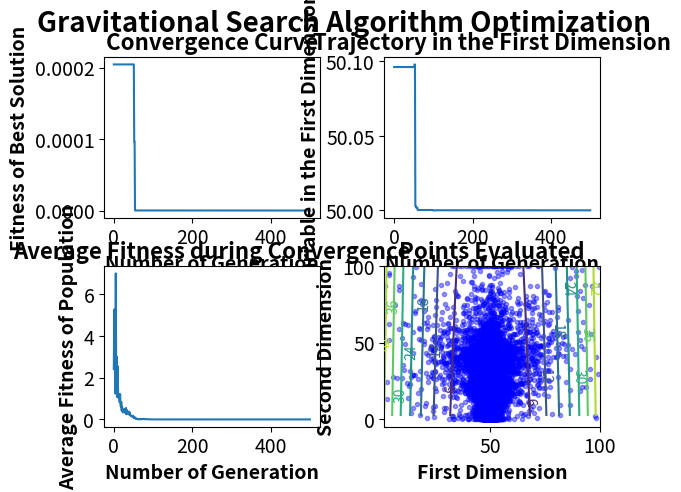

Write the Python code that produced this figure. (Note: this script raises an exception after producing the figure.)
'''Gravitational Search Algorithm
###
# [redacted]
###
###
###Implemented on 06/06/2019
'''

import numpy as np
import matplotlib.pyplot as mp
import time

class GravitationalSearchAlgorithm():
    def __init__(self,f,x,lb,ub,pop=200, max_gen=500,G0=100,a=20,Kbest_min=2,verbose=True):
        self.f=np.vectorize(f)
        self.x=x
        self.lb=lb
        self.ub=ub
        self.pop=pop
        self.max_gen=max_gen
        self.G=G0*np.exp(-a*np.arange(self.max_gen+1)/(self.max_gen+1))
        self.a=a
        self.Kbest_min=Kbest_min
        self.K=np.rint(np.full(self.max_gen+1,self.pop)-((self.pop-self.Kbest_min)/(self.max_gen))*(np.arange(self.max_gen+1))).astype(int)
        np.random.seed(int(time.time()))
        self.pop_mat=np.tile(self.lb,(pop,1))+np.random.rand(pop,len(x)).astype(np.longdouble)*(np.tile(self.ub,(pop,1))-np.tile(self.lb,(pop,1)))
        self.velocity=np.random.uniform(-1,1,self.pop_mat.shape).astype(np.longdouble)*(np.tile(self.ub,(pop,1))-np.tile(self.lb,(pop,1)))
        
        self.verbose=verbose
        
        self.plotgen=[]
        self.average_fit=[]
        self.best_result=[]
        self.best_domain=[]
        self.overall_best=[]
        self.overall_bestdomain=[]
        self.history1=self.pop_mat[:,0]
        self.history2=self.pop_mat[:,1]
        self.velocity_history=np.copy(self.velocity)
    def solve(self):
        self.evaluate()
        for i in range(self.max_gen+1):
            self.update(generation=i)
            self.evaluate()
            if self.verbose:
                self.log_result(generation=i)
    
    def evaluate(self,initial=False):

        #get fitness of all population
        self.pop_mat_fit=self.f(*self.pop_mat.T)

        #concatenate and sort population by fitness
        temp_mat=np.concatenate((np.asarray(self.pop_mat_fit).reshape(self.pop_mat_fit.shape[0],1),self.pop_mat),axis=1)

        #sort new points by fitness
        temp_mat=(temp_mat[temp_mat[:,0].argsort()])

        #return the sorted values to pop matrix
        self.pop_mat_fit, self.pop_mat= np.copy(temp_mat[:,0]), np.copy(temp_mat[:,1:])
               
        #min max normalization
        temp_mat[:,0]=(temp_mat[:,0]-self.pop_mat_fit[-1])/(self.pop_mat_fit[0]-self.pop_mat_fit[-1]+np.finfo(np.float64).eps)

        #assign mass
        self.mass_mat=temp_mat[:,0]/(temp_mat[:,0].sum()+np.finfo(np.float64).eps)

        
    def update(self, generation):
        #compute Euclidian Distance
        R=np.sqrt(np.sum([(self.pop_mat[:,i,None] - self.pop_mat[:,i])**2 for i in range(len(self.x))],axis=0) )
        #compute displacement
        X=np.subtract(self.pop_mat[np.newaxis,:],self.pop_mat[:,np.newaxis])
        
        
        #Removing masses that dont matter
        screened_mass=np.zeros_like(self.mass_mat)       
        screened_mass[:self.K[generation]]=self.mass_mat[:self.K[generation]]
        screened_mass=np.tile(screened_mass,len(self.x)).reshape(len(self.x),self.pop).T
        
        #Defining the random effects on force/acceleration
        a_rand=np.tile(np.random.rand(R.shape[0]),R.shape[1]).reshape(R.shape)
        v_rand=np.tile(np.random.rand(self.velocity.shape[1]),self.velocity.shape[0]).reshape(self.velocity.shape)

        #pre-calculate 1/R*X
        R=a_rand/(R+np.finfo(np.float64).eps)
        R=np.repeat(R,len(self.x),axis=1).reshape(X.shape)
        
        '''
        DEBUG
        
        print('pop_mat=',self.pop_mat)
        print('screened_mass=',screened_mass)
        print('screened_mass=',screened_mass[0,:])
        print('R=',R)
        print('X',X)
        print('X1',screened_mass*X)
        print('X1',R*screened_mass*X)
        print('X1',self.G[generation]*np.sum(R*screened_mass*X,axis=1))
        
        '''

        #Calculating acceleration by crossing out the mass of attraction body
        a=self.G[generation]*np.sum(R*screened_mass*X,axis=1)
        
        #update velocity and displacement
        self.velocity=v_rand*self.velocity+a
        self.pop_mat=np.clip(self.pop_mat+self.velocity,self.lb,self.ub)

    def log_result(self,generation):
        print("Generation #",generation,"Best Fitness=", self.pop_mat_fit[0], "Answer=", self.pop_mat[0])
        self.plotgen.append(generation)
        self.best_result.append(self.pop_mat_fit[0])
        self.best_domain.append(self.pop_mat[0])
        self.overall_best.append(min(self.best_result))
        if self.overall_best[-1]==self.best_result[-1]:
            self.overall_bestdomain.append(self.best_domain[-1])
        else:
            self.overall_bestdomain.append(self.overall_bestdomain[-1])
        self.average_fit.append(np.average(self.pop_mat_fit))
        
        self.history1=np.concatenate((self.history1,self.pop_mat[:,0]),axis=0)
        self.history2=np.concatenate((self.history2,self.pop_mat[:,1]),axis=0)
        self.velocity_history=np.concatenate((self.velocity_history,self.velocity),axis=0)
        
        if generation==self.max_gen:
            print("Final Best Fitness=",self.overall_best[-1],"Answer=",self.best_domain[-1])
            
            
    def plot_result(self,contour_density=50):
        subtitle_font=16
        axis_font=14
        title_weight="bold"
        axis_weight="bold"
        tick_font=14
		
		
        fig=mp.figure()
        
        fig.suptitle("Gravitational Search Algorithm Optimization", fontsize=20, fontweight=title_weight)
        fig.tight_layout()
        mp.subplots_adjust(hspace=0.3,wspace=0.3)
        mp.rc('xtick',labelsize=tick_font)
        mp.rc('ytick',labelsize=tick_font)
		
        mp.subplot(2,2,1)
        mp.plot(self.plotgen,self.overall_best)
		
        mp.title("Convergence Curve", fontsize=subtitle_font,fontweight=title_weight)
        mp.xlabel("Number of Generation",fontsize=axis_font, fontweight=axis_weight)
        mp.ylabel("Fitness of Best Solution",fontsize=axis_font, fontweight=axis_weight)
        mp.autoscale()
		
        mp.subplot(2,2,2)
        mp.plot(self.plotgen,[x[0] for x in self.overall_bestdomain])
        mp.title("Trajectory in the First Dimension",fontsize=subtitle_font,fontweight=title_weight)
        mp.xlabel("Number of Generation", fontsize=axis_font, fontweight=axis_weight)
        mp.ylabel("Variable in the First Dimension",fontsize=axis_font, fontweight=axis_weight)
        mp.autoscale()
        
        
        mp.subplot(2,2,3)
        mp.plot(self.plotgen, self.average_fit)
        mp.title("Average Fitness during Convergence",fontsize=subtitle_font,fontweight=title_weight)
        mp.xlabel("Number of Generation",fontsize=axis_font, fontweight=axis_weight)
        mp.ylabel("Average Fitness of Population",fontsize=axis_font, fontweight=axis_weight)
        
        
        mp.subplot(2,2,4)      
        cont_x=[]
        cont_y=[]
        cont_z=[]
        tempx=self.lb[0]
        tempy=self.lb[1]
        average_other=list(map(lambda x,y:(x+y)/2,self.lb[2:],self.ub[2:]))
        for x in range(contour_density):
            tempx=tempx+(self.ub[0]-self.lb[0])/contour_density
            tempy=tempy+(self.ub[1]-self.lb[1])/contour_density
            cont_x.append(tempx)
            cont_y.append(tempy)
            
        for y in cont_y:
            cont_z.append([self.f(x,y,*average_other) for x in cont_x])            
        mp.plot(self.history1,self.history2,'bo', markersize=3, alpha=0.4)
        CS=mp.contour(cont_x,cont_y,cont_z)
        mp.clabel(CS,inline=True,inline_spacing=-10,fontsize=10)
        mp.title("Points Evaluated",fontsize=subtitle_font,fontweight=title_weight)
        mp.ylabel("Second Dimension",fontsize=axis_font, fontweight=axis_weight)
        mp.xlabel("First Dimension",fontsize=axis_font, fontweight=axis_weight)
        mp.autoscale()
        
        mng = mp.get_current_fig_manager()
        mng.window.state('zoomed')
        mp.show()
        

if __name__=="__main__":

    def f(x1,x2,x3):
        return (x2+(x1-50)**2)/(x3+5)
      
    #(self,f,x,lb,ub,pop=200, max_gen=50,G0=100,a=20,Kbest_min=1,verbose=True)
    
    gsa=GravitationalSearchAlgorithm(f,["x1","x2",'x3'],[0,0,0],[100,100,100],pop=200,max_gen=500,G0=100,a=20,Kbest_min=1,verbose=True)
    gsa.solve()
    gsa.plot_result()   
    
       
        

